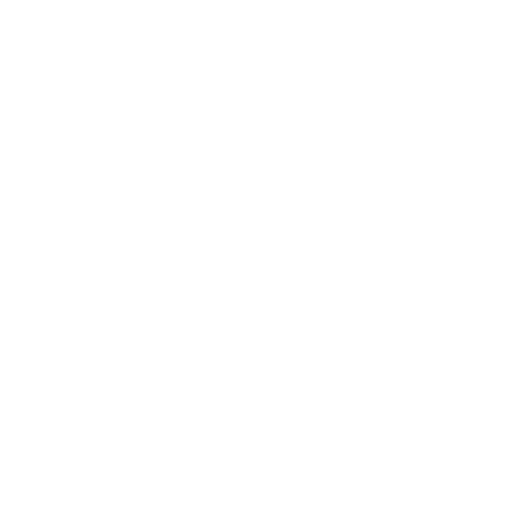
t = 0.00 s
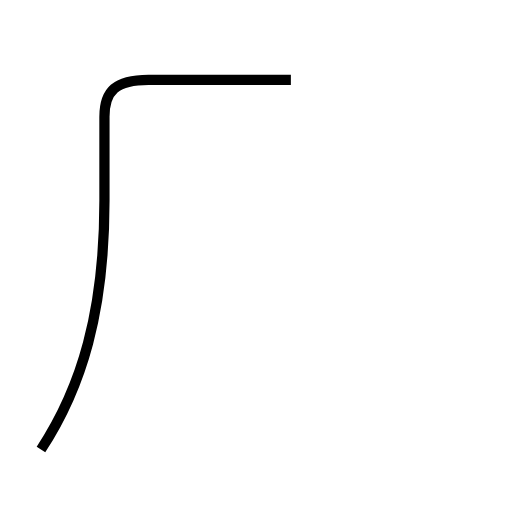
t = 1.62 s
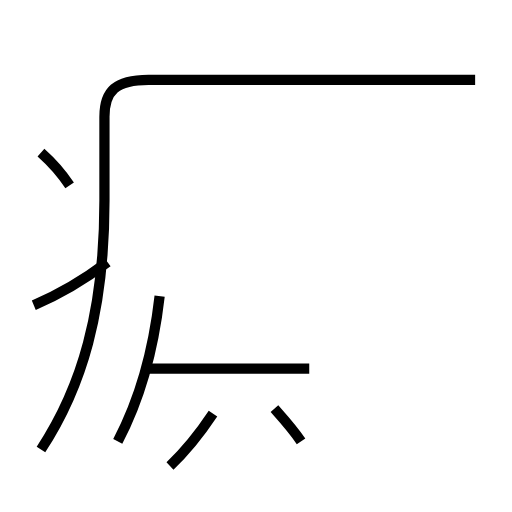
t = 3.78 s
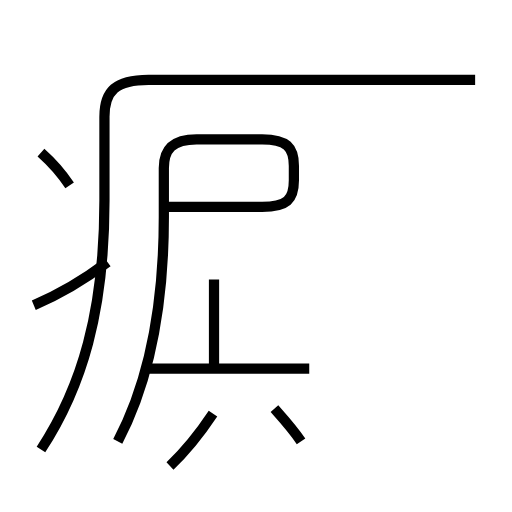
t = 5.38 s
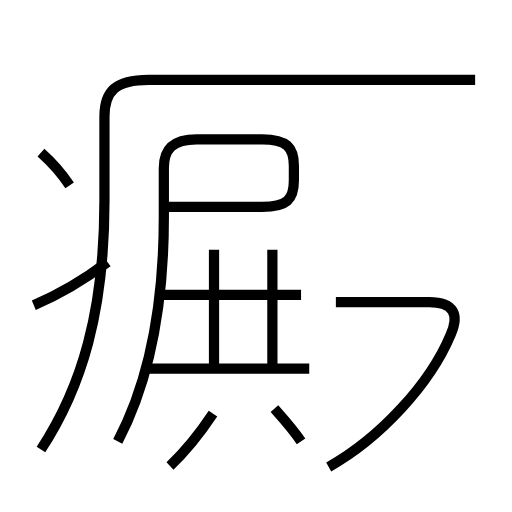
t = 7.19 s
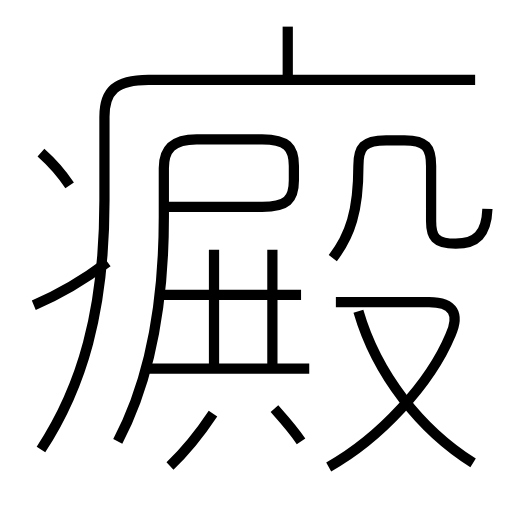
t = 8.95 s

The animated SVG that drew these frames (rendered in a browser with its animation timeline set to each time). Animation: 14 SMIL elements (animate=14); one cycle of 8.95 s.

<?xml version='1.0' encoding='utf-8'?>
<svg viewBox="0.0 -6.0 50.0 50.0" version="1.1" xmlns="http://www.w3.org/2000/svg"><rect x="-1000" y="-1000" width="2000" height="2000" stroke="white" fill="white" /><g style="fill:none;stroke:#000000;stroke-width:1"><path d="M 4.0 -0.1 C 8.0 -6.2 10.2 -13.6 10.2 -24.4 L 10.2 -32.6 C 10.2 -35.1 11.3 -36.2 14.5 -36.2 L 46.4 -36.2 " transform="translate(0.0 38.0)" stroke-dasharray="72.07688412624914" stroke-dashoffset="72.07688412624914"><animate attributeName="stroke-dashoffset" from="72.07688412624914" to="0" dur="2.1623065237874743s" begin="0s" fill="freeze" /></path><path d="M 16.6 1.5 C 18.1 0.1 19.6 -1.8 20.8 -3.6 " transform="translate(0.0 38.0)" stroke-dasharray="6.620585839530322" stroke-dashoffset="6.620585839530322"><animate attributeName="stroke-dashoffset" from="6.620585839530322" to="0" dur="0.19861757518590964s" begin="2.1623065237874743s" fill="freeze" /></path><path d="M 3.3 -14.2 C 5.7 -15.2 8.1 -16.6 10.5 -18.4 " transform="translate(0.0 38.0)" stroke-dasharray="8.356966382479234" stroke-dashoffset="8.356966382479234"><animate attributeName="stroke-dashoffset" from="8.356966382479234" to="0" dur="0.25070899147437703s" begin="2.360924098973384s" fill="freeze" /></path><path d="M 29.4 -0.9 C 28.6 -2.1 27.6 -3.2 26.8 -4.1 " transform="translate(0.0 38.0)" stroke-dasharray="4.126700056510312" stroke-dashoffset="4.126700056510312"><animate attributeName="stroke-dashoffset" from="4.126700056510312" to="0" dur="0.12380100169530935s" begin="2.611633090447761s" fill="freeze" /></path><path d="M 30.2 -8.0 L 14.4 -8.0 " transform="translate(0.0 38.0)" stroke-dasharray="15.799999999999999" stroke-dashoffset="15.799999999999999"><animate attributeName="stroke-dashoffset" from="15.799999999999999" to="0" dur="0.474s" begin="2.7354340921430707s" fill="freeze" /></path><path d="M 6.8 -25.9 C 6.0 -27.1 4.9 -28.3 4.0 -29.1 " transform="translate(0.0 38.0)" stroke-dasharray="4.262507199008279" stroke-dashoffset="4.262507199008279"><animate attributeName="stroke-dashoffset" from="4.262507199008279" to="0" dur="0.12787521597024834s" begin="3.209434092143071s" fill="freeze" /></path><path d="M 11.5 -0.9 C 14.4 -6.4 16.0 -13.4 16.0 -22.8 L 16.0 -27.6 C 16.0 -29.4 16.8 -30.4 19.2 -30.4 L 25.6 -30.4 C 28.0 -30.4 28.7 -29.6 28.7 -27.8 L 28.7 -26.4 C 28.7 -24.5 28.0 -23.8 25.6 -23.8 L 15.8 -23.8 " transform="translate(0.0 38.0)" stroke-dasharray="59.377739746657845" stroke-dashoffset="59.377739746657845"><animate attributeName="stroke-dashoffset" from="59.377739746657845" to="0" dur="1.7813321923997354s" begin="3.337309308113319s" fill="freeze" /></path><path d="M 20.9 -8.0 L 20.9 -19.6 " transform="translate(0.0 38.0)" stroke-dasharray="11.600000000000001" stroke-dashoffset="11.600000000000001"><animate attributeName="stroke-dashoffset" from="11.600000000000001" to="0" dur="0.34800000000000003s" begin="5.118641500513054s" fill="freeze" /></path><path d="M 29.4 -15.2 L 15.4 -15.2 " transform="translate(0.0 38.0)" stroke-dasharray="13.999999999999998" stroke-dashoffset="13.999999999999998"><animate attributeName="stroke-dashoffset" from="13.999999999999998" to="0" dur="0.41999999999999993s" begin="5.466641500513054s" fill="freeze" /></path><path d="M 26.6 -8.0 L 26.6 -19.6 " transform="translate(0.0 38.0)" stroke-dasharray="11.600000000000001" stroke-dashoffset="11.600000000000001"><animate attributeName="stroke-dashoffset" from="11.600000000000001" to="0" dur="0.34800000000000003s" begin="5.886641500513054s" fill="freeze" /></path><path d="M 32.1 1.6 C 37.1 -1.2 42.0 -6.5 44.0 -11.3 C 44.9 -13.3 44.3 -14.5 41.9 -14.5 L 32.8 -14.5 " transform="translate(0.0 38.0)" stroke-dasharray="31.926567453601763" stroke-dashoffset="31.926567453601763"><animate attributeName="stroke-dashoffset" from="31.926567453601763" to="0" dur="0.9577970236080529s" begin="6.234641500513054s" fill="freeze" /></path><path d="M 46.2 1.2 C 41.1 -2.0 36.8 -7.4 35.0 -13.6 " transform="translate(0.0 38.0)" stroke-dasharray="18.96049551174163" stroke-dashoffset="18.96049551174163"><animate attributeName="stroke-dashoffset" from="18.96049551174163" to="0" dur="0.5688148653522489s" begin="7.192438524121107s" fill="freeze" /></path><path d="M 32.5 -18.8 C 34.2 -21.0 35.0 -23.4 35.0 -27.8 C 35.0 -29.6 35.5 -30.3 37.7 -30.3 L 39.5 -30.3 C 41.6 -30.3 42.1 -29.6 42.1 -27.8 L 42.1 -22.4 C 42.1 -20.9 42.5 -20.2 44.5 -20.2 C 46.5 -20.2 47.5 -21.1 47.6 -23.6 " transform="translate(0.0 38.0)" stroke-dasharray="34.47573077967246" stroke-dashoffset="34.47573077967246"><animate attributeName="stroke-dashoffset" from="34.47573077967246" to="0" dur="1.0342719233901738s" begin="7.761253389473356s" fill="freeze" /></path><path d="M 28.1 -36.2 L 28.1 -41.4" transform="translate(0.0 38.0)" stroke-dasharray="5.199999999999996" stroke-dashoffset="5.199999999999996"><animate attributeName="stroke-dashoffset" from="5.199999999999996" to="0" dur="0.15599999999999986s" begin="8.79552531286353s" fill="freeze" /></path></g></svg>
